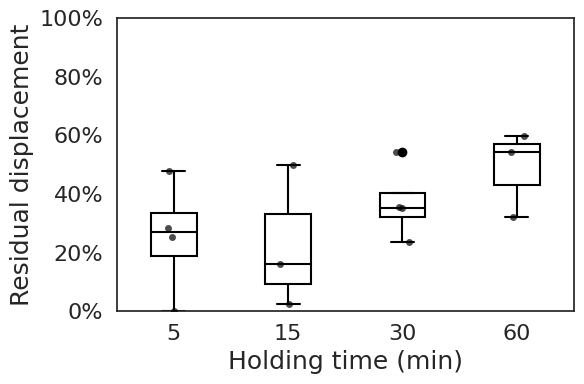

This figure's Python source:
import matplotlib.pyplot as plt
import seaborn as sns
import pandas as pd
from matplotlib import ticker

# Example data
values = [0.16113722,0.025602658,0.498893146,0.351800484,0.544476869,0.235709592,0.354406677,-0.000637461,0.479841658,0.284632856,0.252499986,0.541766128,0.320989862,0.599083319]
labels = [15,15,15,30,30,30,30,5,5,5,5,60,60,60]

# Create a DataFrame for easier plotting
df = pd.DataFrame({
    'Value': values,
    'Condition': labels
})

# Set the visual style
sns.set_theme(style='white')

# Create the plot
plt.figure(figsize=(6, 4))
ax = sns.boxplot(x='Condition', y='Value', data=df, linewidth=1.5,  # Thicker lines for visibility
                 boxprops=dict(facecolor='white', edgecolor='black'),
                 whiskerprops=dict(color='black'),
                 capprops=dict(color='black'),
                 medianprops=dict(color='black'),
                 flierprops=dict(markerfacecolor='black', markeredgecolor='black'),
                 width=0.4)
sns.stripplot(x='Condition', y='Value', data=df, color='black', alpha=0.7, jitter=True)

# Improve layout
plt.ylabel('Residual displacement',fontsize=18)
plt.xlabel('Holding time (min)',fontsize=18)
plt.ylim([0,1])
ax.yaxis.set_major_formatter(ticker.PercentFormatter(xmax=1))
plt.tick_params(axis='both', labelsize=16)
plt.tight_layout()
plt.show()
